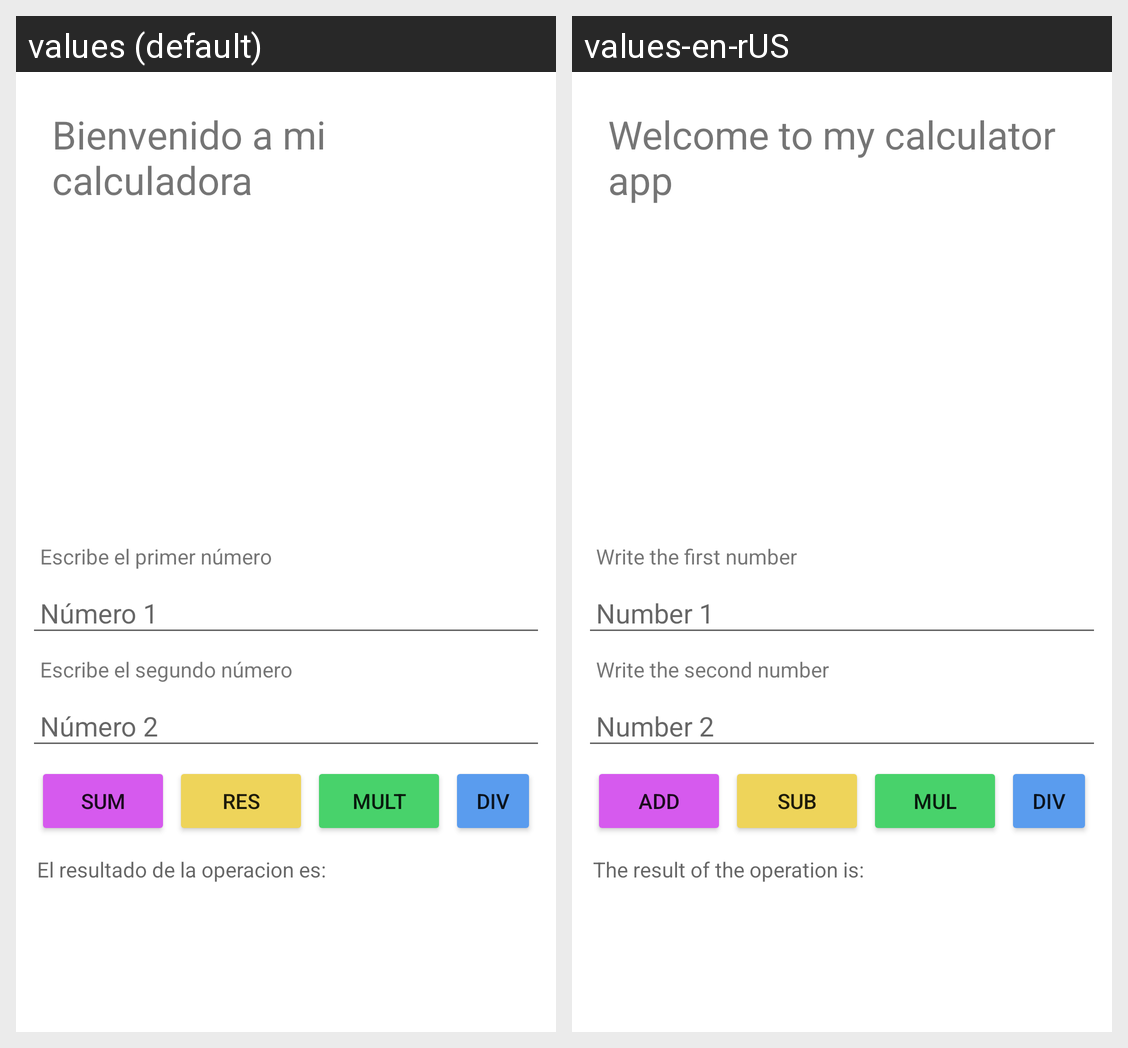

Translations of the strings shown on this Android screen, per locale in the grid:
Android screen res/layout/activity_calculadora.xml rendered under 2 locales, left to right: values (default), values-en-rUS. Device: Nexus 5 (rendered at 1080×1920; each locale shown at half size, 540×960, under a caption strip naming it); theme CalculadoraTheme.
Strings drawn on this screen, with the default value and each locale's value (text and hints the layout hard-codes, and strings that could not be matched under every locale, appear in the picture but are not listed):

welcome
  values: Bienvenido a mi calculadora
  values-en-rUS: Welcome to my calculator app

ask_for_number1
  values: Escribe el primer número
  values-en-rUS: Write the first number

number1
  values: Número 1
  values-en-rUS: Number 1

ask_for_number2
  values: Escribe el segundo número
  values-en-rUS: Write the second number

number2
  values: Número 2
  values-en-rUS: Number 2

btn_text_addition
  values: Sum
  values-en-rUS: Add

btn_text_subtraction
  values: Res
  values-en-rUS: Sub

btn_text_multiplication
  values: Mult
  values-en-rUS: Mul

btn_text_division
  values: Div
  values-en-rUS: Div

result
  values: El resultado de la operacion es:
  values-en-rUS: The result of the operation is:
